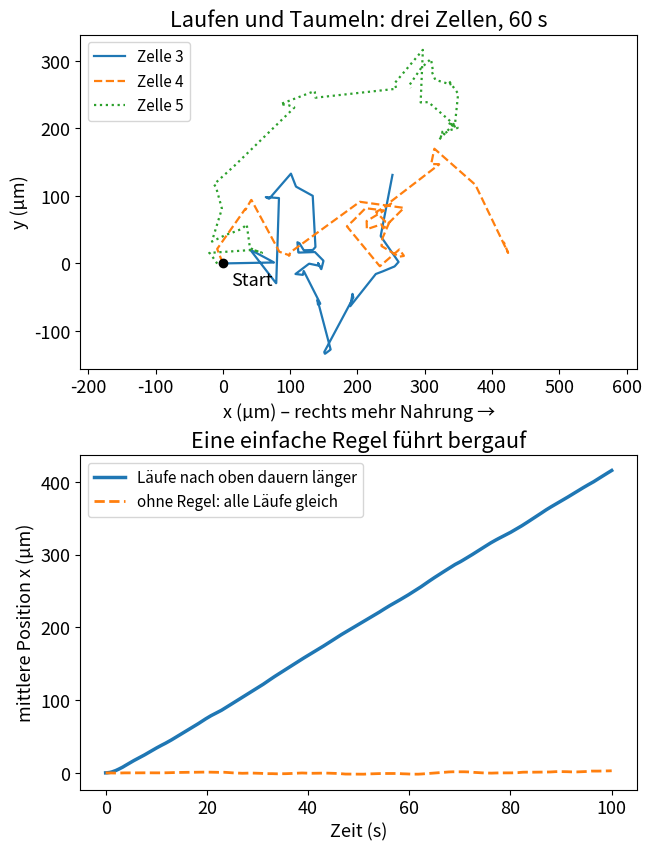

This chart was generated by the following Python code:
# run_and_tumble.py – Aus „Schwimmen in Honig: die Physik der Bakterien“
# https://wildbionics.com/de/artikel/schwimmen-in-honig/ · Code: MIT-Lizenz
# Braucht: python3 -m pip install numpy matplotlib
# Starten: python3 run_and_tumble.py   (https://wildbionics.com/de/code-ausfuehren/)

import numpy as np
import matplotlib.pyplot as plt

# Modellparameter – typische Werte, siehe Artikel
SPEED = 20.0       # Schwimmgeschwindigkeit im Lauf (µm/s); Berg maß 20–40 µm/s
RUN_TIME = 1.0     # mittlere Laufdauer (s), wenn nichts besser wird
BOOST = 2.0        # Läufe das Nahrungsgefälle hinauf dauern im Mittel BOOST-mal länger
N_CELLS = 2000     # Bakterien pro Population
T_END = 100.0      # simulierte Zeit (s)
DT = 0.01          # Zeitschritt (s)
rng = np.random.default_rng(1)


def swim(boost):
    """Laufen und Taumeln in 2D. Nach +x gibt es mehr Nahrung, „besser werden“ heißt also: nach +x.

    Ein Taumeln dauert keine Zeit und wählt eine völlig zufällige neue Richtung (eine Vereinfachung).
    In jedem Schritt taumelt eine Zelle mit der Wahrscheinlichkeit DT / mittlere Laufdauer. Bergs
    Regel: Wenn es besser wird, hör nicht so früh auf – Läufe nach +x dauern RUN_TIME × boost.
    """
    steps = int(T_END / DT)
    angle = rng.uniform(0, 2 * np.pi, N_CELLS)
    track = np.zeros((steps + 1, N_CELLS, 2))
    for i in range(steps):
        heading = np.column_stack((np.cos(angle), np.sin(angle)))
        track[i + 1] = track[i] + SPEED * DT * heading
        mean_run = np.where(heading[:, 0] > 0, RUN_TIME * boost, RUN_TIME)
        tumble = rng.random(N_CELLS) < DT / mean_run
        angle = np.where(tumble, rng.uniform(0, 2 * np.pi, N_CELLS), angle)
    return track


t = np.arange(int(T_END / DT) + 1) * DT
late = t > 20                     # Fit nach den ersten Läufen, wenn der Start vergessen ist
plain = swim(boost=1.0)
biased = swim(boost=BOOST)

# 1) Ohne Gefälle: eine Zufallsbewegung. Ausbreitung <r²> = 4 D t mit D = v² τ / 2 in 2D.
msd = (plain ** 2).sum(axis=2).mean(axis=1)
d_sim = np.polyfit(t[late], msd[late], 1)[0] / 4
print(f"Zufallsbewegung: D = {d_sim:.0f} µm²/s (Formel v²τ/2 = {SPEED**2 * RUN_TIME / 2:.0f} µm²/s)")

# 2) Bergs Regel: Die Population driftet das Gefälle hinauf. Formel: v · (2/π) · (b − 1)/(b + 1).
drift_sim = np.polyfit(t[late], biased[late, :, 0].mean(axis=1), 1)[0]
drift_theory = SPEED * 2 / np.pi * (BOOST - 1) / (BOOST + 1)
# round(...) + 0.0 macht aus einem gerundeten „-0.0“ ein „0.0“
print(f"mit der Regel: Drift {round(drift_sim, 1) + 0.0} µm/s (Formel {drift_theory:.1f} µm/s), "
      f"{round(100 * drift_sim / SPEED) + 0} % der Schwimmgeschwindigkeit")
print(f"nach {T_END:.0f} s ist die mittlere Zelle {biased[-1, :, 0].mean():.0f} µm weiter oben im Gefälle")

plt.rcParams["font.size"] = 13      # große Schrift: das Diagramm bleibt auf dem Handy lesbar
fig, (top, bottom) = plt.subplots(2, 1, figsize=(6.4, 8.4), layout="constrained")
for k, style in zip(range(3, 6), ["-", "--", ":"]):   # drei der Zellen, erste 60 s
    path = biased[: int(60 / DT) : 5, k]
    top.plot(path[:, 0], path[:, 1], style, lw=1.6, label=f"Zelle {k}")
top.plot(0, 0, "ko", ms=6)
top.annotate("Start", (0, 0), textcoords="offset points", xytext=(6, -16))
top.set_aspect("equal", adjustable="datalim")
top.set_xlabel("x (µm) – rechts mehr Nahrung →")
top.set_ylabel("y (µm)")
top.set_title("Laufen und Taumeln: drei Zellen, 60 s")
top.legend(loc="upper left", fontsize=11)

bottom.plot(t, biased[..., 0].mean(axis=1), lw=2.5, label="Läufe nach oben dauern länger")
bottom.plot(t, plain[..., 0].mean(axis=1), "--", lw=2, label="ohne Regel: alle Läufe gleich")
bottom.set_xlabel("Zeit (s)")
bottom.set_ylabel("mittlere Position x (µm)")
bottom.set_title("Eine einfache Regel führt bergauf")
bottom.legend(loc="upper left", fontsize=11)
plt.show()
